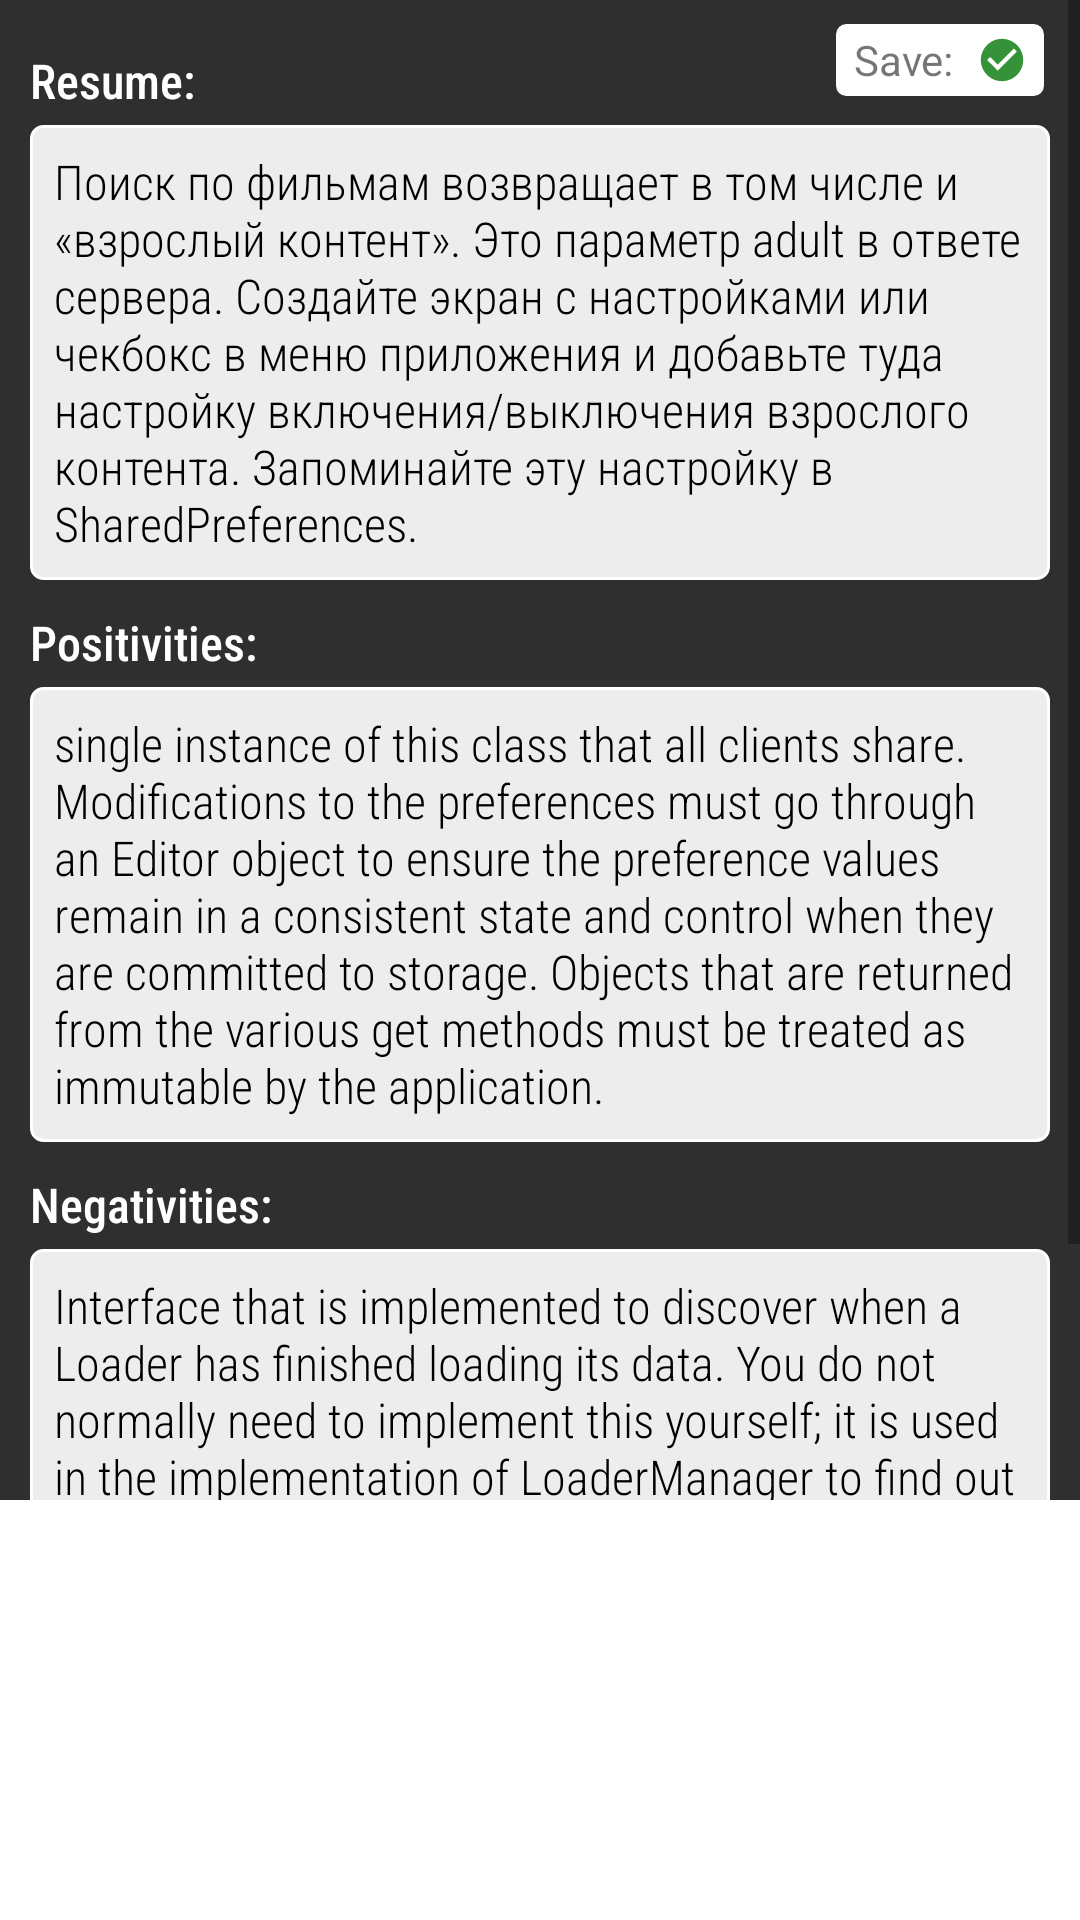

Write the Android layout XML for this screen, with the resource values it uses.
<!-- AndroidManifest.xml: application theme Theme.MovieSearch -->
<!-- res/layout/my_notes_fragment.xml -->
<?xml version="1.0" encoding="utf-8"?>
<androidx.constraintlayout.widget.ConstraintLayout xmlns:android="http://schemas.android.com/apk/res/android"
    xmlns:app="http://schemas.android.com/apk/res-auto"
    xmlns:tools="http://schemas.android.com/tools"
    android:id="@+id/notesRootLayout"
    android:layout_width="match_parent"
    android:layout_height="300dp"
    tools:context=".view.fragments.MyNotesFragment">

    <ScrollView
        android:id="@+id/scrollView2"
        android:layout_width="match_parent"
        android:layout_height="500dp"
        app:layout_constraintEnd_toEndOf="parent"
        app:layout_constraintStart_toStartOf="parent"
        app:layout_constraintTop_toTopOf="parent">

        <androidx.constraintlayout.widget.ConstraintLayout
            android:id="@+id/mainScrolledLayout"
            android:layout_width="match_parent"
            android:layout_height="wrap_content"
            android:background="#D0000000">

            <TextView
                android:id="@+id/textView13"
                android:layout_width="wrap_content"
                android:layout_height="wrap_content"
                android:layout_marginStart="10dp"
                android:layout_marginTop="16dp"
                android:fontFamily="sans-serif-condensed-medium"
                android:text="@string/my_resume"
                android:textColor="#FFFFFF"
                android:textSize="16sp"
                app:layout_constraintStart_toStartOf="parent"
                app:layout_constraintTop_toTopOf="parent" />

            <TextView
                android:id="@+id/starCounter"
                android:layout_width="wrap_content"
                android:layout_height="wrap_content"
                android:text="TextView"
                android:visibility="invisible"
                app:layout_constraintEnd_toEndOf="parent"
                app:layout_constraintTop_toTopOf="parent"
                tools:visibility="invisible" />

            <EditText
                android:id="@+id/negativeTV"
                android:layout_width="0dp"
                android:layout_height="wrap_content"
                android:layout_marginStart="10dp"
                android:layout_marginTop="4dp"
                android:layout_marginEnd="10dp"
                android:layout_marginBottom="16dp"
                android:background="@drawable/b_notes_background"
                android:ems="10"
                android:fontFamily="sans-serif-condensed-light"
                android:gravity="start|top"
                android:inputType="textMultiLine"
                android:minLines="6"
                android:padding="8dp"
                android:text="Interface that is implemented to discover when a Loader has finished loading its data. You do not normally need to implement this yourself; it is used in the implementation of LoaderManager to find out when a Loader it is managing has completed so that this can be reported to its client. This interface should only be used if a Loader is not being used in conjunction with LoaderManager."
                android:textColor="#000000"
                android:textSize="16sp"
                app:layout_constraintBottom_toBottomOf="parent"
                app:layout_constraintEnd_toEndOf="parent"
                app:layout_constraintStart_toStartOf="parent"
                app:layout_constraintTop_toBottomOf="@+id/textView15" />

            <TextView
                android:id="@+id/textView15"
                android:layout_width="wrap_content"
                android:layout_height="wrap_content"
                android:layout_marginStart="10dp"
                android:layout_marginTop="10dp"
                android:fontFamily="sans-serif-condensed-medium"
                android:text="@string/my_negative"
                android:textColor="#FFFFFF"
                android:textSize="16sp"
                app:layout_constraintStart_toStartOf="parent"
                app:layout_constraintTop_toBottomOf="@+id/positiveTV" />

            <EditText
                android:id="@+id/positiveTV"
                android:layout_width="0dp"
                android:layout_height="wrap_content"
                android:layout_marginStart="10dp"
                android:layout_marginTop="4dp"
                android:layout_marginEnd="10dp"
                android:background="@drawable/b_notes_background"
                android:ems="10"
                android:fontFamily="sans-serif-condensed-light"
                android:gravity="start|top"
                android:inputType="textMultiLine"
                android:minLines="6"
                android:padding="8dp"
                android:text="single instance of this class that all clients share. Modifications to the preferences must go through an Editor object to ensure the preference values remain in a consistent state and control when they are committed to storage. Objects that are returned from the various get methods must be treated as immutable by the application. "
                android:textColor="#000000"
                android:textSize="16sp"
                app:layout_constraintEnd_toEndOf="parent"
                app:layout_constraintStart_toStartOf="parent"
                app:layout_constraintTop_toBottomOf="@+id/textView14" />

            <TextView
                android:id="@+id/textView14"
                android:layout_width="wrap_content"
                android:layout_height="wrap_content"
                android:layout_marginStart="10dp"
                android:layout_marginTop="10dp"
                android:fontFamily="sans-serif-condensed-medium"
                android:text="@string/my_positive"
                android:textColor="#FFFFFF"
                android:textSize="16sp"
                app:layout_constraintStart_toStartOf="parent"
                app:layout_constraintTop_toBottomOf="@+id/resumeTV" />

            <EditText
                android:id="@+id/resumeTV"
                android:layout_width="0dp"
                android:layout_height="wrap_content"
                android:layout_marginStart="10dp"
                android:layout_marginTop="4dp"
                android:layout_marginEnd="10dp"
                android:background="@drawable/b_notes_background"
                android:ems="10"
                android:fontFamily="sans-serif-condensed-light"
                android:gravity="start|top"
                android:inputType="textMultiLine"
                android:minLines="6"
                android:padding="8dp"
                android:text="Поиск по фильмам возвращает в том числе и «взрослый контент». Это параметр adult в ответе сервера. Создайте экран с настройками или чекбокс в меню приложения и добавьте туда настройку включения/выключения взрослого контента. Запоминайте эту настройку в SharedPreferences. "
                android:textColor="#000000"
                android:textSize="16sp"
                app:layout_constraintEnd_toEndOf="parent"
                app:layout_constraintStart_toStartOf="parent"
                app:layout_constraintTop_toBottomOf="@+id/textView13" />

            <LinearLayout
                android:id="@+id/saveButton"
                android:layout_width="wrap_content"
                android:layout_height="wrap_content"
                android:layout_marginTop="8dp"
                android:layout_marginEnd="12dp"
                android:background="@drawable/b_favorites_button"
                android:backgroundTint="#FFFFFF"
                android:gravity="center"
                android:orientation="horizontal"
                android:paddingLeft="2dp"
                android:paddingRight="2dp"
                app:layout_constraintEnd_toEndOf="parent"
                app:layout_constraintTop_toTopOf="parent">

                <TextView
                    android:id="@+id/textView12"
                    android:layout_width="wrap_content"
                    android:layout_height="wrap_content"
                    android:layout_marginLeft="4dp"
                    android:layout_marginRight="4dp"
                    android:layout_weight="1"
                    android:text="@string/save" />

                <ImageView
                    android:id="@+id/saveNoteIV"
                    android:layout_width="wrap_content"
                    android:layout_height="wrap_content"
                    android:src="@drawable/ic_save" />
            </LinearLayout>


        </androidx.constraintlayout.widget.ConstraintLayout>
    </ScrollView>


</androidx.constraintlayout.widget.ConstraintLayout>
<!-- resources referenced by this layout -->
<resources>
  <!-- drawable b_favorites_button (drawable) -->
  <?xml version="1.0" encoding="utf-8"?>
  <shape xmlns:android="http://schemas.android.com/apk/res/android"
      android:shape="rectangle">
      <corners
          android:bottomLeftRadius="3dp"
          android:bottomRightRadius="3dp"
          android:topLeftRadius="3dp"
          android:topRightRadius="3dp" />
      <stroke
          android:width="1dp"
          android:color="#000000" />
  
  </shape>
  <!-- drawable b_notes_background (drawable) -->
  <?xml version="1.0" encoding="utf-8"?>
  <shape xmlns:android="http://schemas.android.com/apk/res/android"
      android:shape="rectangle">
      <solid android:color="#EDEDED" />
      <corners
          android:bottomLeftRadius="4dp"
          android:bottomRightRadius="4dp"
          android:topLeftRadius="4dp"
          android:topRightRadius="4dp" />
      <stroke
          android:width="1dp"
          android:color="#ffffff" />
  </shape>
  <!-- drawable ic_save (drawable-anydpi) -->
  <vector xmlns:android="http://schemas.android.com/apk/res/android"
      android:width="24dp"
      android:height="24dp"
      android:viewportWidth="24"
      android:viewportHeight="24"
      android:tint="#027707"
      android:alpha="0.8">
    <group android:scaleX="0.7058824"
        android:scaleY="0.7058824"
        android:translateX="3.5294118"
        android:translateY="3.5294118">
      <path
          android:fillColor="@android:color/white"
          android:pathData="M12,2C6.48,2 2,6.48 2,12s4.48,10 10,10 10,-4.48 10,-10S17.52,2 12,2zM10,17l-5,-5 1.41,-1.41L10,14.17l7.59,-7.59L19,8l-9,9z"/>
    </group>
  </vector>
  <string name="my_negative">Negativities:</string>
  <string name="my_positive">Positivities:</string>
  <string name="my_resume">Resume:</string>
  <string name="save">Save:</string>
  <style name="Theme.MovieSearch" parent="Theme.MaterialComponents.DayNight.DarkActionBar">
          
          <item name="colorPrimary">#039BE5</item>
          <item name="colorPrimaryVariant">@color/purple_700</item>
          <item name="colorOnPrimary">@color/white</item>
          
          <item name="colorSecondary">@color/green</item>
          <item name="colorSecondaryVariant">@color/teal_700</item>
          <item name="colorOnSecondary">@color/black</item>
          
          <item name="android:statusBarColor" tools:targetApi="l">?attr/colorPrimaryVariant</item>
          
          <item name="windowNoTitle">true</item>
          <item name="android:windowFullscreen">true</item>
      </style>
  <color name="purple_700">#FF3700B3</color>
  <color name="white">#FFFFFFFF</color>
  <color name="green">#027707</color>
  <color name="teal_700">#FF018786</color>
  <color name="black">#FF000000</color>
</resources>
